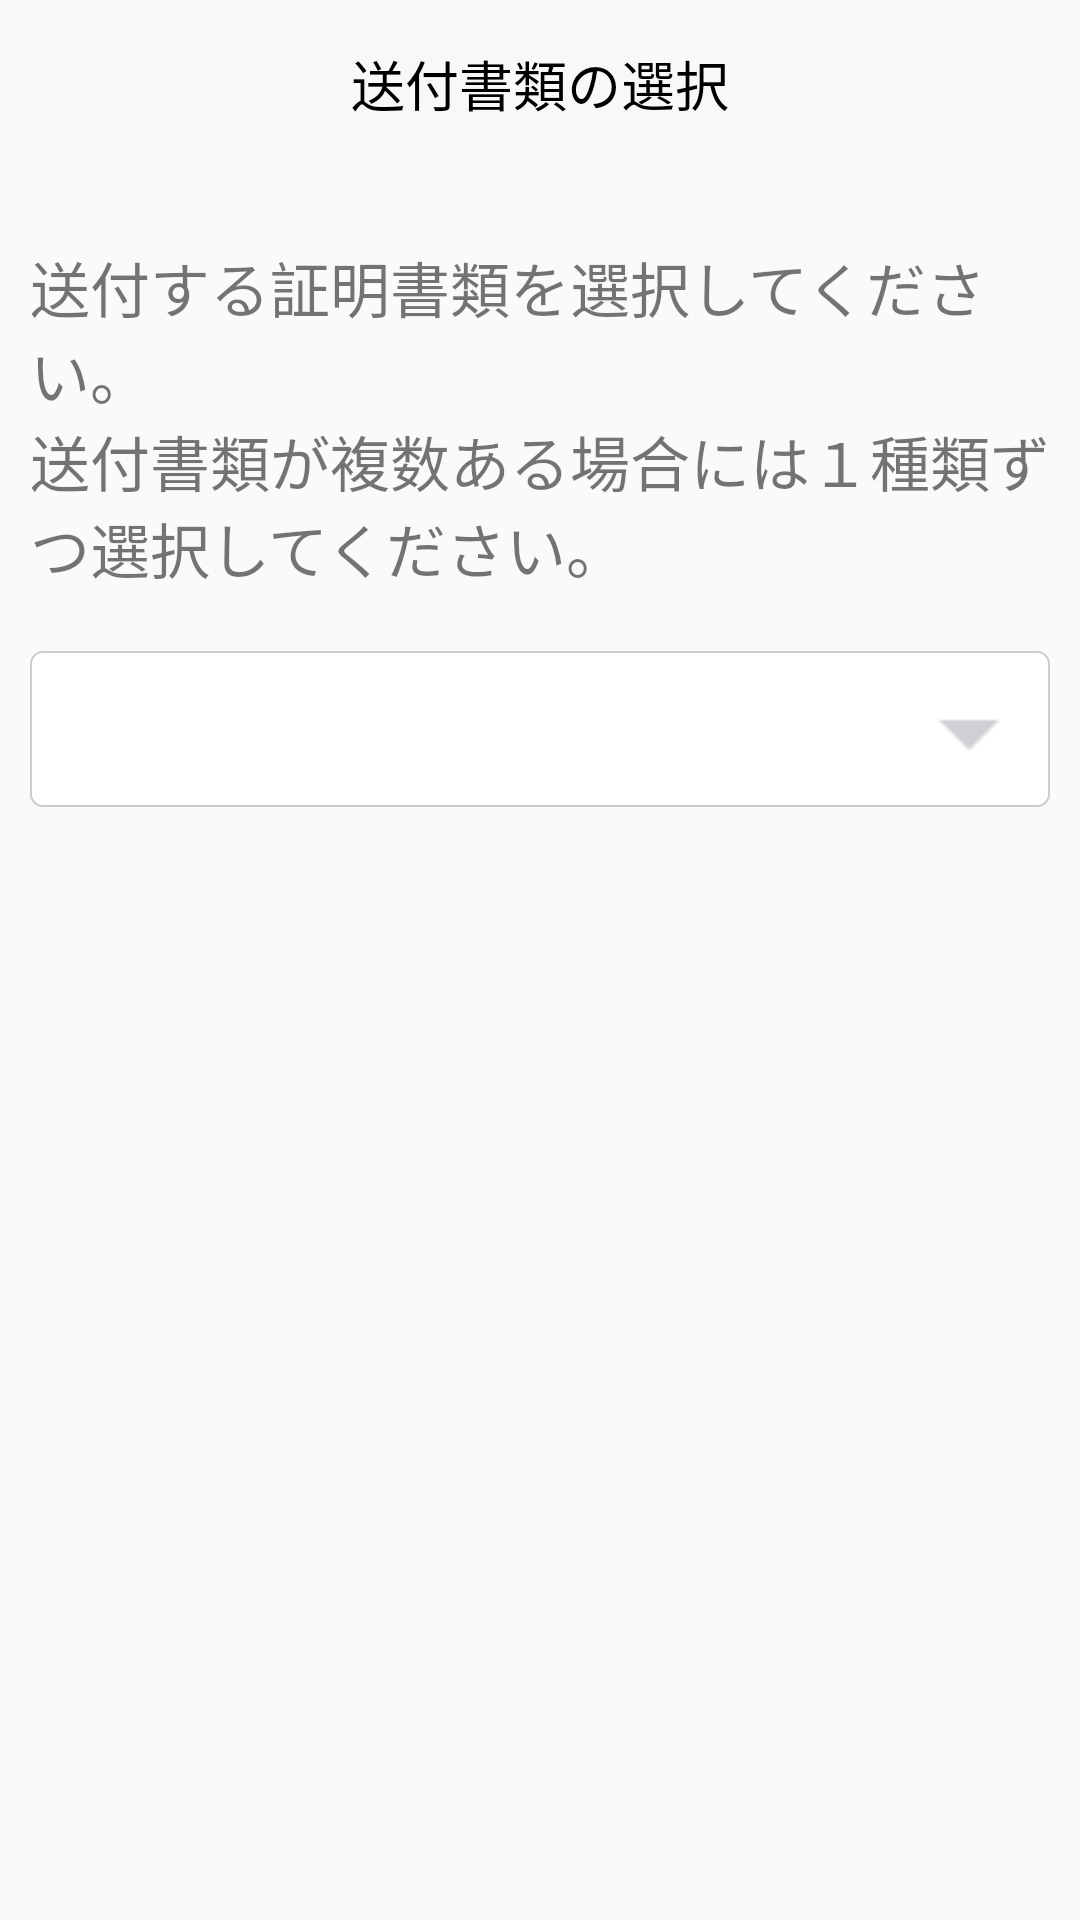

Here is an Android app screen rendered from its layout file. Give the layout XML and the strings, colors and styles it references.
<!-- AndroidManifest.xml: activity theme mySpinnerStyle -->
<!-- res/layout/activity_sending_documents.xml -->
<?xml version="1.0" encoding="utf-8"?>
<RelativeLayout xmlns:android="http://schemas.android.com/apk/res/android"
    xmlns:tools="http://schemas.android.com/tools"
    android:layout_width="match_parent"
    android:layout_height="match_parent"
    tools:context="com.prostage.lifecard.SendingDocumentsActivity">

    <android.support.design.widget.AppBarLayout
        android:id="@+id/toolbar"
        android:layout_width="match_parent"
        android:layout_height="wrap_content">

        <android.support.v7.widget.Toolbar
            android:id="@+id/chooseDocumentToolbar"
            android:background="@color/color_toolbar"
            android:layout_width="match_parent"
            android:layout_gravity="center_horizontal"
            android:layout_height="?attr/actionBarSize">

            <TextView
                android:layout_width="wrap_content"
                android:layout_height="wrap_content"
                android:text="@string/toolbar_sending_document"
                android:layout_gravity="center"
                android:textColor="@color/black_text"
                android:textSize="18dp"
                android:id="@+id/toolbar_title" />

        </android.support.v7.widget.Toolbar>

    </android.support.design.widget.AppBarLayout>

    <LinearLayout
        android:layout_below="@+id/toolbar"
        android:padding="10dp"
        android:orientation="vertical"
        android:layout_marginTop="15dp"
        android:layout_width="match_parent"
        android:layout_height="wrap_content">

        <TextView
            android:textSize="20dp"
            android:text="@string/document_sending_content"
            android:layout_width="match_parent"
            android:layout_height="wrap_content" />

        <TextView
            android:textSize="20dp"
            android:text="@string/document_sending_content_1"
            android:layout_width="match_parent"
            android:layout_height="wrap_content" />

        <Spinner
            android:id="@+id/spinner_choose_document"
            android:layout_marginTop="20dp"
            android:padding="10dp"
            android:spinnerMode="dropdown"
            android:background="@drawable/spinner_border"
            android:prompt="@string/spinner_title"
            android:layout_width="match_parent"
            android:layout_height="wrap_content">
        </Spinner>

        <LinearLayout
            android:background="@drawable/boder_text"
            android:padding="10dp"
            android:id="@+id/layoutSending"
            android:layout_marginTop="10dp"
            android:orientation="vertical"
            android:visibility="gone"
            android:layout_width="match_parent"
            android:layout_height="wrap_content">

            <TextView
                android:id="@+id/explain_choose_document_1"
                android:layout_marginTop="5dp"
                android:textSize="20dp"
                android:text="@string/explain_choose_document_1"
                android:layout_width="match_parent"
                android:layout_height="wrap_content" />

            <TextView
                android:textSize="20dp"
                android:id="@+id/explain_choose_document_2"
                android:layout_marginTop="5dp"
                android:text="@string/explain_choose_document_2"
                android:layout_width="match_parent"
                android:layout_height="wrap_content" />


        </LinearLayout>

        <Button
            android:id="@+id/btn_choose_document"
            android:layout_margin="10dp"
            android:text="@string/next_button"
            android:visibility="gone"
            android:textSize="20dp"
            android:background="@drawable/button_background"
            android:padding="10dp"
            android:layout_width="match_parent"
            android:layout_height="wrap_content"/>

    </LinearLayout>

</RelativeLayout>
<!-- resources referenced by this layout -->
<resources>
  <color name="black_text">#000000</color>
  <color name="color_toolbar">#F8F8F8</color>
  <!-- drawable boder_text (drawable) -->
  <?xml version="1.0" encoding="utf-8"?>
  <shape xmlns:android="http://schemas.android.com/apk/res/android">
  
      <solid android:color="#FFFFFF"/>
      <stroke android:width="0.2dp"  android:color="#000000"/>
      <corners android:radius="10dp"/>
  
  </shape>
  <!-- drawable button_background (drawable) -->
  <?xml version="1.0" encoding="utf-8"?>
  <shape xmlns:android="http://schemas.android.com/apk/res/android"
      android:shape="rectangle">
  
      <solid android:color="#FFC000"/>
      <corners android:radius="10dp"/>
      <stroke android:width="0.1dp"
          android:color="#FFC000"/>
  </shape>
  <!-- drawable spinner_border (drawable) -->
  <?xml version="1.0" encoding="utf-8"?>
  <selector xmlns:android="http://schemas.android.com/apk/res/android">
  
      <item><layer-list>
          <item><shape>
              <gradient android:angle="90" android:endColor="#FFFFFF" android:startColor="#FFFFFF" android:type="linear" />
  
              <stroke android:width="0.5dp" android:color="#CCCCCC" />
  
              <corners android:radius="4dp" />
  
              <padding android:bottom="1dp" android:left="3dp" android:right="3dp" android:top="3dp" />
          </shape></item>
          <item ><bitmap android:gravity="center_vertical|right" android:src="@drawable/spinner_dropdwon" />
          </item>
      </layer-list></item>
  
  </selector>
  <string name="document_sending_content">送付する証明書類を選択してください。</string>
  <string name="document_sending_content_1">送付書類が複数ある場合には１種類ずつ選択してください。</string>
  <string name="explain_choose_document_1">. 有効期限内の種類を用意してください。</string>
  <string name="explain_choose_document_2">. 裏面に変更情報の記載がある場合は、裏面も必ず撮影してください。</string>
  <string name="next_button">次へ</string>
  <string name="spinner_title">選択してください</string>
  <string name="toolbar_sending_document">送付書類の選択</string>
  <style name="mySpinnerStyle" parent="Theme.AppCompat.Light.NoActionBar">
          <item name="android:dropDownListViewStyle">@style/mySpinnerStyle</item>
          <item name="android:divider">#d3d3d3</item>
          <item name="android:dividerHeight">1dp</item>
      </style>
  <!-- drawable spinner_dropdwon: png bitmap (drawable, 278 bytes) -->
</resources>
